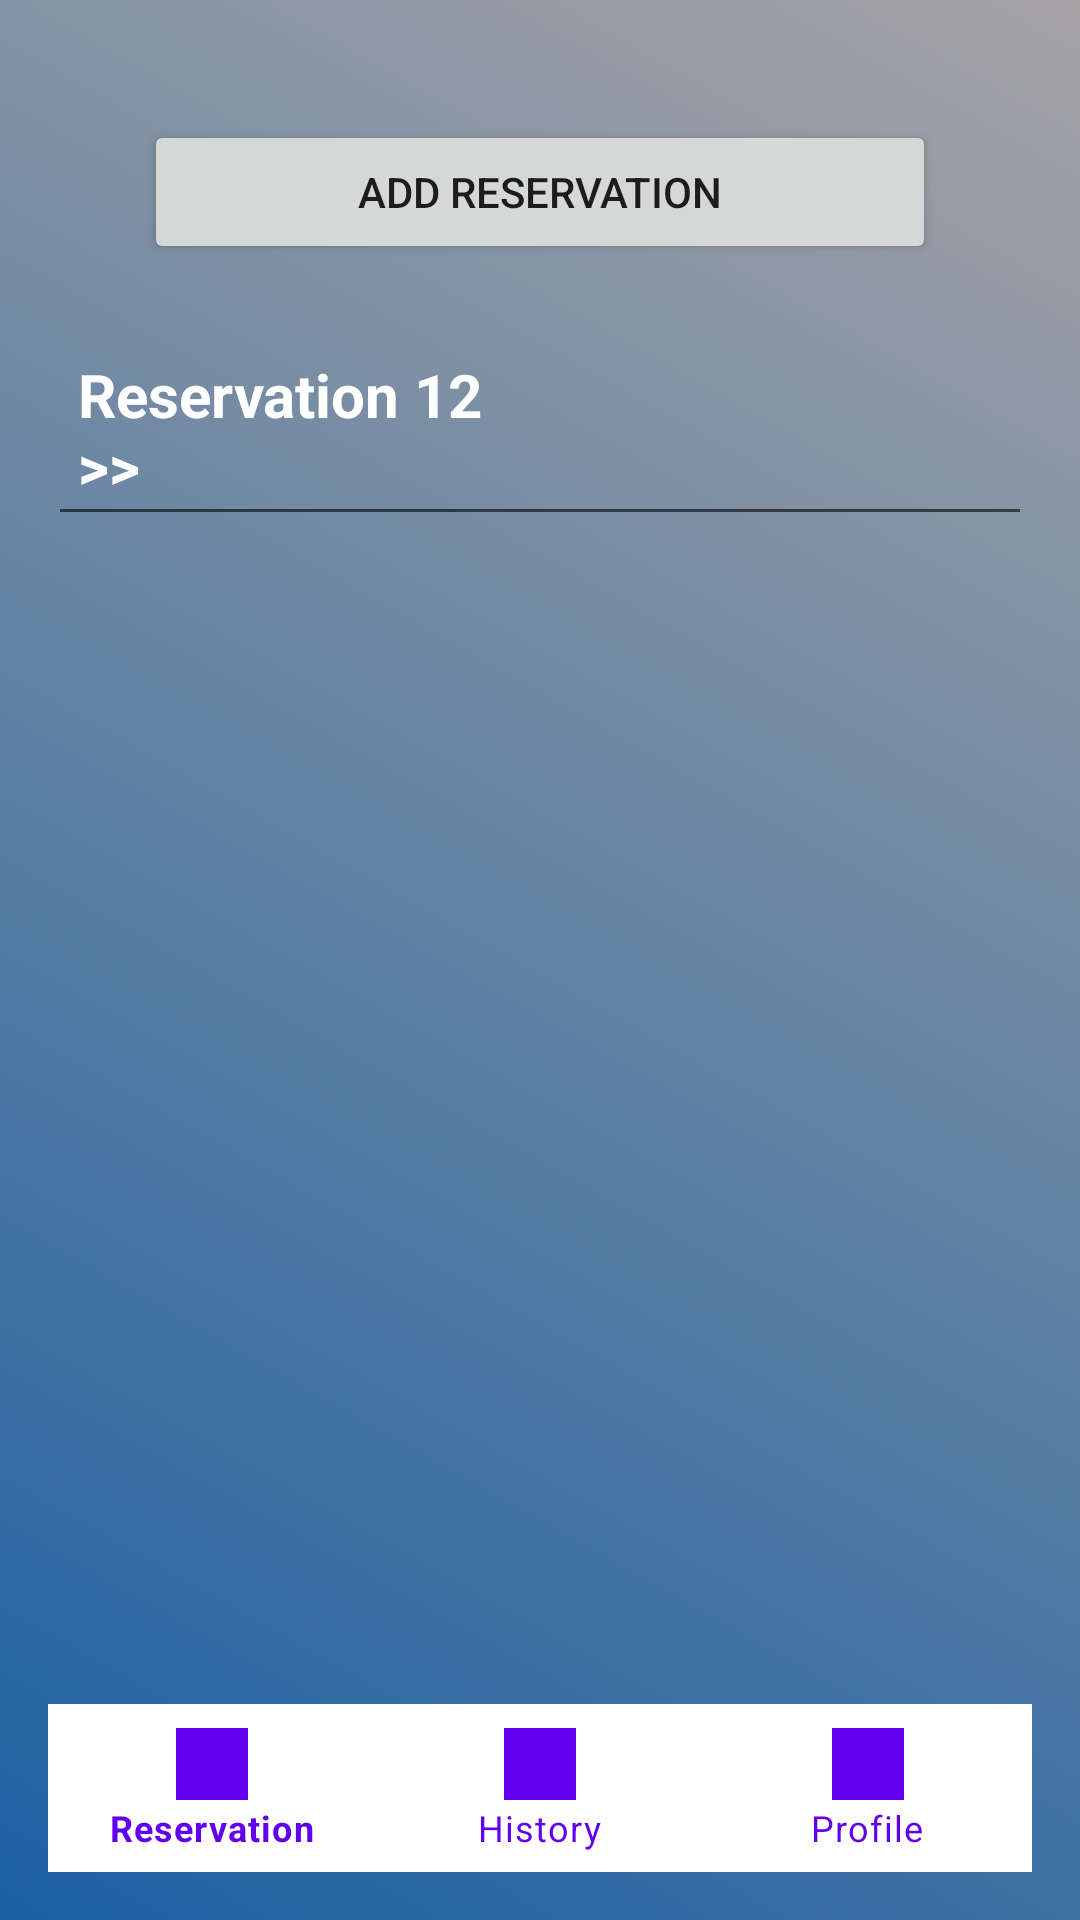

Reconstruct the res/layout file that produces this screen, plus the resources it refers to.
<!-- AndroidManifest.xml: application theme Theme.TravalerApp -->
<!-- res/layout/reservation.xml -->
<?xml version="1.0" encoding="utf-8"?>
<androidx.constraintlayout.widget.ConstraintLayout xmlns:android="http://schemas.android.com/apk/res/android"
    xmlns:tools="http://schemas.android.com/tools"
    android:layout_width="match_parent"
    android:layout_height="match_parent"
    xmlns:app="http://schemas.android.com/apk/res-auto"
    android:orientation="vertical"
    android:padding="16dp"
    android:background="@drawable/gradient_background">


    <TextView
        android:id="@+id/reservationText"
        android:layout_width="match_parent"
        android:layout_height="wrap_content"
        android:text="Reservation 12                                     >>"
        android:textStyle="bold"
        android:textSize="20sp"
        android:textColor="@color/white"
        app:layout_constraintTop_toBottomOf="@+id/addReservationButton"
        android:clickable="true"
        android:focusable="true"
        android:background="?android:attr/editTextBackground"
        android:padding="10dp"
        android:layout_marginTop="20dp"
            />

        <Button
            android:id="@+id/addReservationButton"
            android:layout_width="0dp"
            android:layout_height="wrap_content"
            android:text="ADD RESERVATION"
            app:layout_constraintStart_toStartOf="parent"
            app:layout_constraintEnd_toEndOf="parent"
            android:layout_marginTop="24dp"
            android:layout_marginStart="32dp"
            android:layout_marginEnd="32dp"
            app:layout_constraintTop_toTopOf="parent"
            />

        <include
            android:id="@+id/bottom_navigation_include"
            layout="@layout/bottom_navigation_layout"
            android:layout_width="0dp"
            android:layout_height="wrap_content"
            app:layout_constraintBottom_toBottomOf="parent"
            app:layout_constraintStart_toStartOf="parent"
            app:layout_constraintEnd_toEndOf="parent"
            app:itemIconTint="@color/bottom_navigation_colors"
            app:itemTextColor="@color/bottom_navigation_colors"/>


    </androidx.constraintlayout.widget.ConstraintLayout>
<!-- res/layout/bottom_navigation_layout.xml (included above) -->
<?xml version="1.0" encoding="utf-8"?>
<androidx.constraintlayout.widget.ConstraintLayout xmlns:android="http://schemas.android.com/apk/res/android"
    android:layout_width="match_parent"
    android:layout_height="match_parent"
    xmlns:app="http://schemas.android.com/apk/res-auto">
    <com.google.android.material.bottomnavigation.BottomNavigationView
        android:id="@+id/bottom_navigation"
        android:layout_width="0dp"
        android:layout_height="wrap_content"
        app:layout_constraintStart_toStartOf="parent"
        app:layout_constraintEnd_toEndOf="parent"
        app:layout_constraintBottom_toBottomOf="parent"
        app:menu="@menu/bottom_navigation_menu"
    app:itemIconTint="@color/purple_500"
    app:itemTextColor="@color/purple_500" />
    />


</androidx.constraintlayout.widget.ConstraintLayout>
<!-- resources referenced by this layout -->
<resources>
  <color name="purple_500">#FF6200EE</color>
  <color name="white">#FFFFFFFF</color>
  <!-- drawable gradient_background (drawable) -->
  <?xml version="1.0" encoding="utf-8"?>
  <shape xmlns:android="http://schemas.android.com/apk/res/android">
      <gradient
          android:startColor="#1B61A3"
          android:endColor="#A6A3A5"
          android:angle="45" />
  </shape>
  <style name="Theme.TravalerApp" parent="Theme.MaterialComponents.DayNight.DarkActionBar">
          
          <item name="colorPrimary">@color/purple_500</item>
          <item name="colorPrimaryVariant">@color/purple_700</item>
          <item name="colorOnPrimary">@color/white</item>
          
          <item name="colorSecondary">@color/teal_200</item>
          <item name="colorSecondaryVariant">@color/teal_700</item>
          <item name="colorOnSecondary">@color/black</item>
          
          <item name="android:statusBarColor">?attr/colorPrimaryVariant</item>
          
      </style>
  <color name="purple_700">#FF3700B3</color>
  <color name="teal_200">#FF03DAC5</color>
  <color name="teal_700">#FF018786</color>
  <color name="black">#FF000000</color>
</resources>
